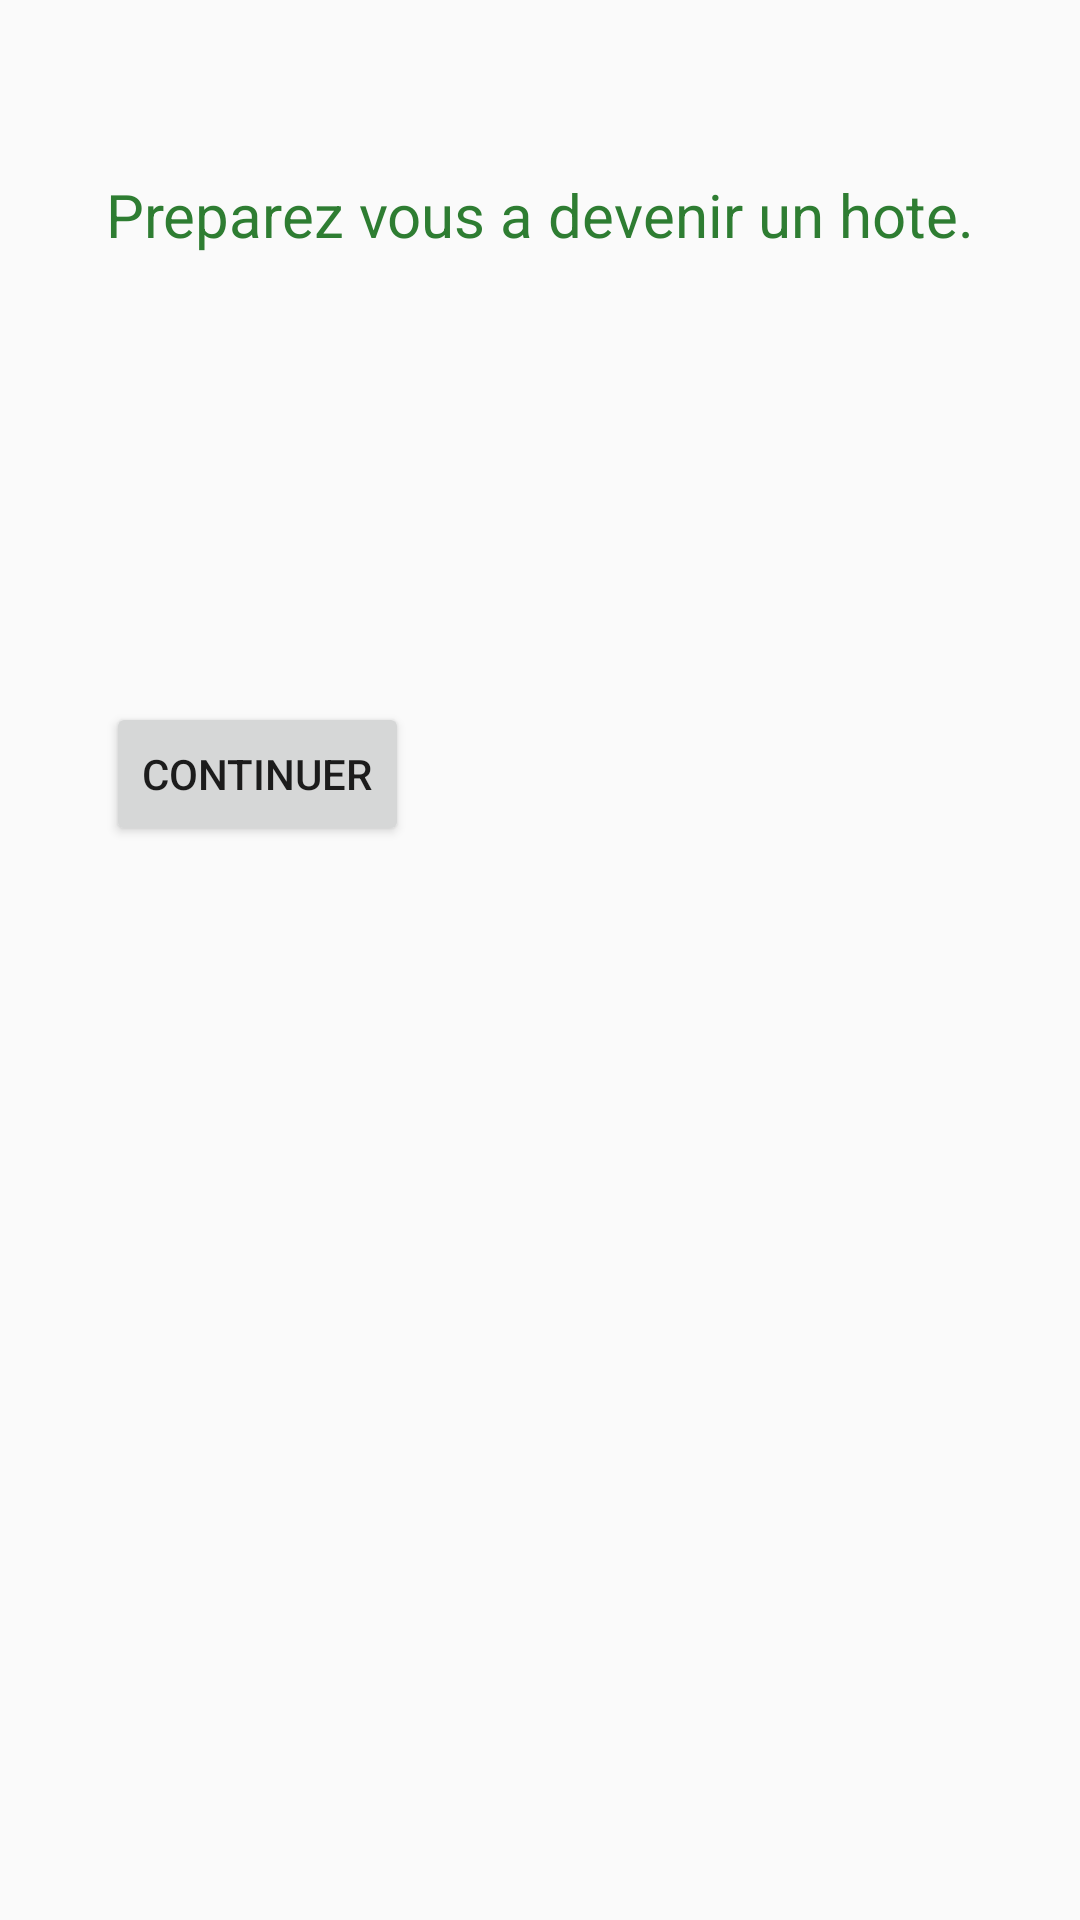

Write the Android layout XML for this screen, with the resource values it uses.
<!-- AndroidManifest.xml: application theme AppTheme -->
<!-- res/layout/activity_add_annonce.xml -->
<?xml version="1.0" encoding="utf-8"?>
<RelativeLayout xmlns:android="http://schemas.android.com/apk/res/android"
    xmlns:app="http://schemas.android.com/apk/res-auto"
    xmlns:tools="http://schemas.android.com/tools"
    android:layout_width="match_parent"
    android:layout_height="match_parent"
    tools:context="com.hostandguest.sim.hostandguest.SignIn.homeActivity.AddAnnonceActivity">


    <TextView
        android:id="@+id/textView"
        android:layout_width="wrap_content"
        android:layout_height="wrap_content"
        android:layout_alignParentTop="true"
        android:layout_centerHorizontal="true"
        android:layout_marginTop="58dp"
        android:text="Preparez vous a devenir un hote."
        android:textColor="@color/colorPrimary"
        android:textSize="20dp" />

    <Button
        android:id="@+id/btn_continuer"
        android:layout_width="wrap_content"
        android:layout_height="wrap_content"
        android:layout_alignLeft="@+id/textView"
        android:layout_alignStart="@+id/textView"
        android:layout_below="@+id/textView"
        android:layout_marginTop="149dp"
        android:text="Continuer" />
</RelativeLayout>
<!-- resources referenced by this layout -->
<resources>
  <color name="colorPrimary">#2E7D32</color>
  <style name="AppTheme" parent="Theme.AppCompat.Light.NoActionBar">
          
          <item name="colorPrimary">@color/colorPrimary</item>
          <item name="colorPrimaryDark">@color/colorPrimaryDark</item>
          <item name="colorAccent">@color/colorAccent</item>
      </style>
  <color name="colorPrimaryDark">#1B5E20</color>
  <color name="colorAccent">#388e3c</color>
</resources>
